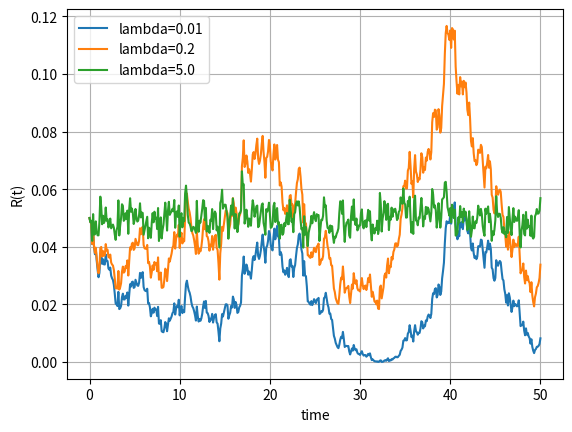
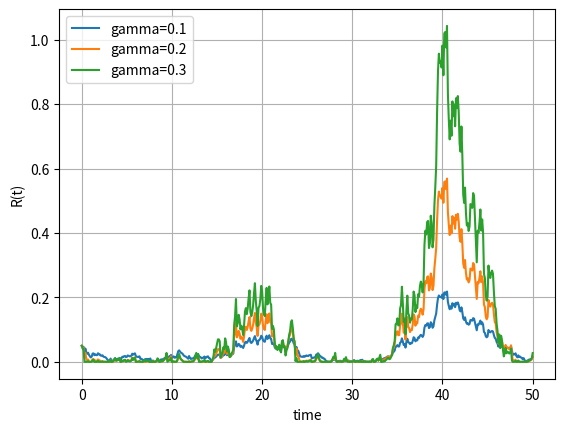

Write Python code to recreate these figures, in order.
#%%
"""
Created on July 11 2021
Monte Carlo Paths for the CIR Process

[redacted]
The course is based on the book “Mathematical Modeling and Computation
in Finance: With Exercises and Python and MATLAB Computer Codes”,
by C.W. Oosterlee and L.A. Grzelak, World Scientific Publishing Europe Ltd, 2019.
[redacted]
"""
import numpy as np
import matplotlib.pyplot as plt

def GeneratePathsCIREuler(NoOfPaths,NoOfSteps,T,lambd,r0,theta,gamma):    
    Z = np.random.normal(0.0,1.0,[NoOfPaths,NoOfSteps])
    W = np.zeros([NoOfPaths, NoOfSteps+1])
    R = np.zeros([NoOfPaths, NoOfSteps+1])
    R[:,0]=r0
    time = np.zeros([NoOfSteps+1])
        
    dt = T / float(NoOfSteps)
    for i in range(0,NoOfSteps):
        # making sure that samples from normal have mean 0 and variance 1
        if NoOfPaths > 1:
            Z[:,i] = (Z[:,i] - np.mean(Z[:,i])) / np.std(Z[:,i])
        W[:,i+1] = W[:,i] + np.power(dt, 0.5)*Z[:,i]
        R[:,i+1] = R[:,i] + lambd*(theta - R[:,i]) * dt + gamma* np.sqrt(R[:,i]) * (W[:,i+1]-W[:,i])
        
        # Truncated boundary condition
        R[:,i+1] = np.maximum(R[:,i+1],0.0)
        time[i+1] = time[i] +dt
        
    # Outputs
    paths = {"time":time,"R":R}
    return paths
def mainCalculation():
    NoOfPaths = 1
    NoOfSteps = 500
    T         = 50.0
    lambd     = 0.1
    gamma     = 0.05
    r0        = 0.05
    theta     = 0.05
    
    # Effect of mean reversion lambda
    plt.figure(1) 
    legend = []
    lambdVec = [0.01, 0.2, 5.0]
    for lambdTemp in lambdVec:    
        np.random.seed(2)
        Paths = GeneratePathsCIREuler(NoOfPaths,NoOfSteps,T,lambdTemp,r0,theta,gamma)
        legend.append('lambda={0}'.format(lambdTemp))
        timeGrid = Paths["time"]
        R = Paths["R"]
        plt.plot(timeGrid, np.transpose(R))   
    plt.grid()
    plt.xlabel("time")
    plt.ylabel("R(t)")
    plt.legend(legend)
        
    # Effect of the volatility
    plt.figure(2)    
    legend = []
    gammaVec = [0.1, 0.2, 0.3]
    for gammaTemp in gammaVec:
        np.random.seed(2)
        Paths = GeneratePathsCIREuler(NoOfPaths,NoOfSteps,T,lambd,r0,theta,gammaTemp)
        legend.append('gamma={0}'.format(gammaTemp))
        timeGrid = Paths["time"]
        R = Paths["R"]
        plt.plot(timeGrid, np.transpose(R))   
    plt.grid()
    plt.xlabel("time")
    plt.ylabel("R(t)")
    plt.legend(legend)
    
mainCalculation()